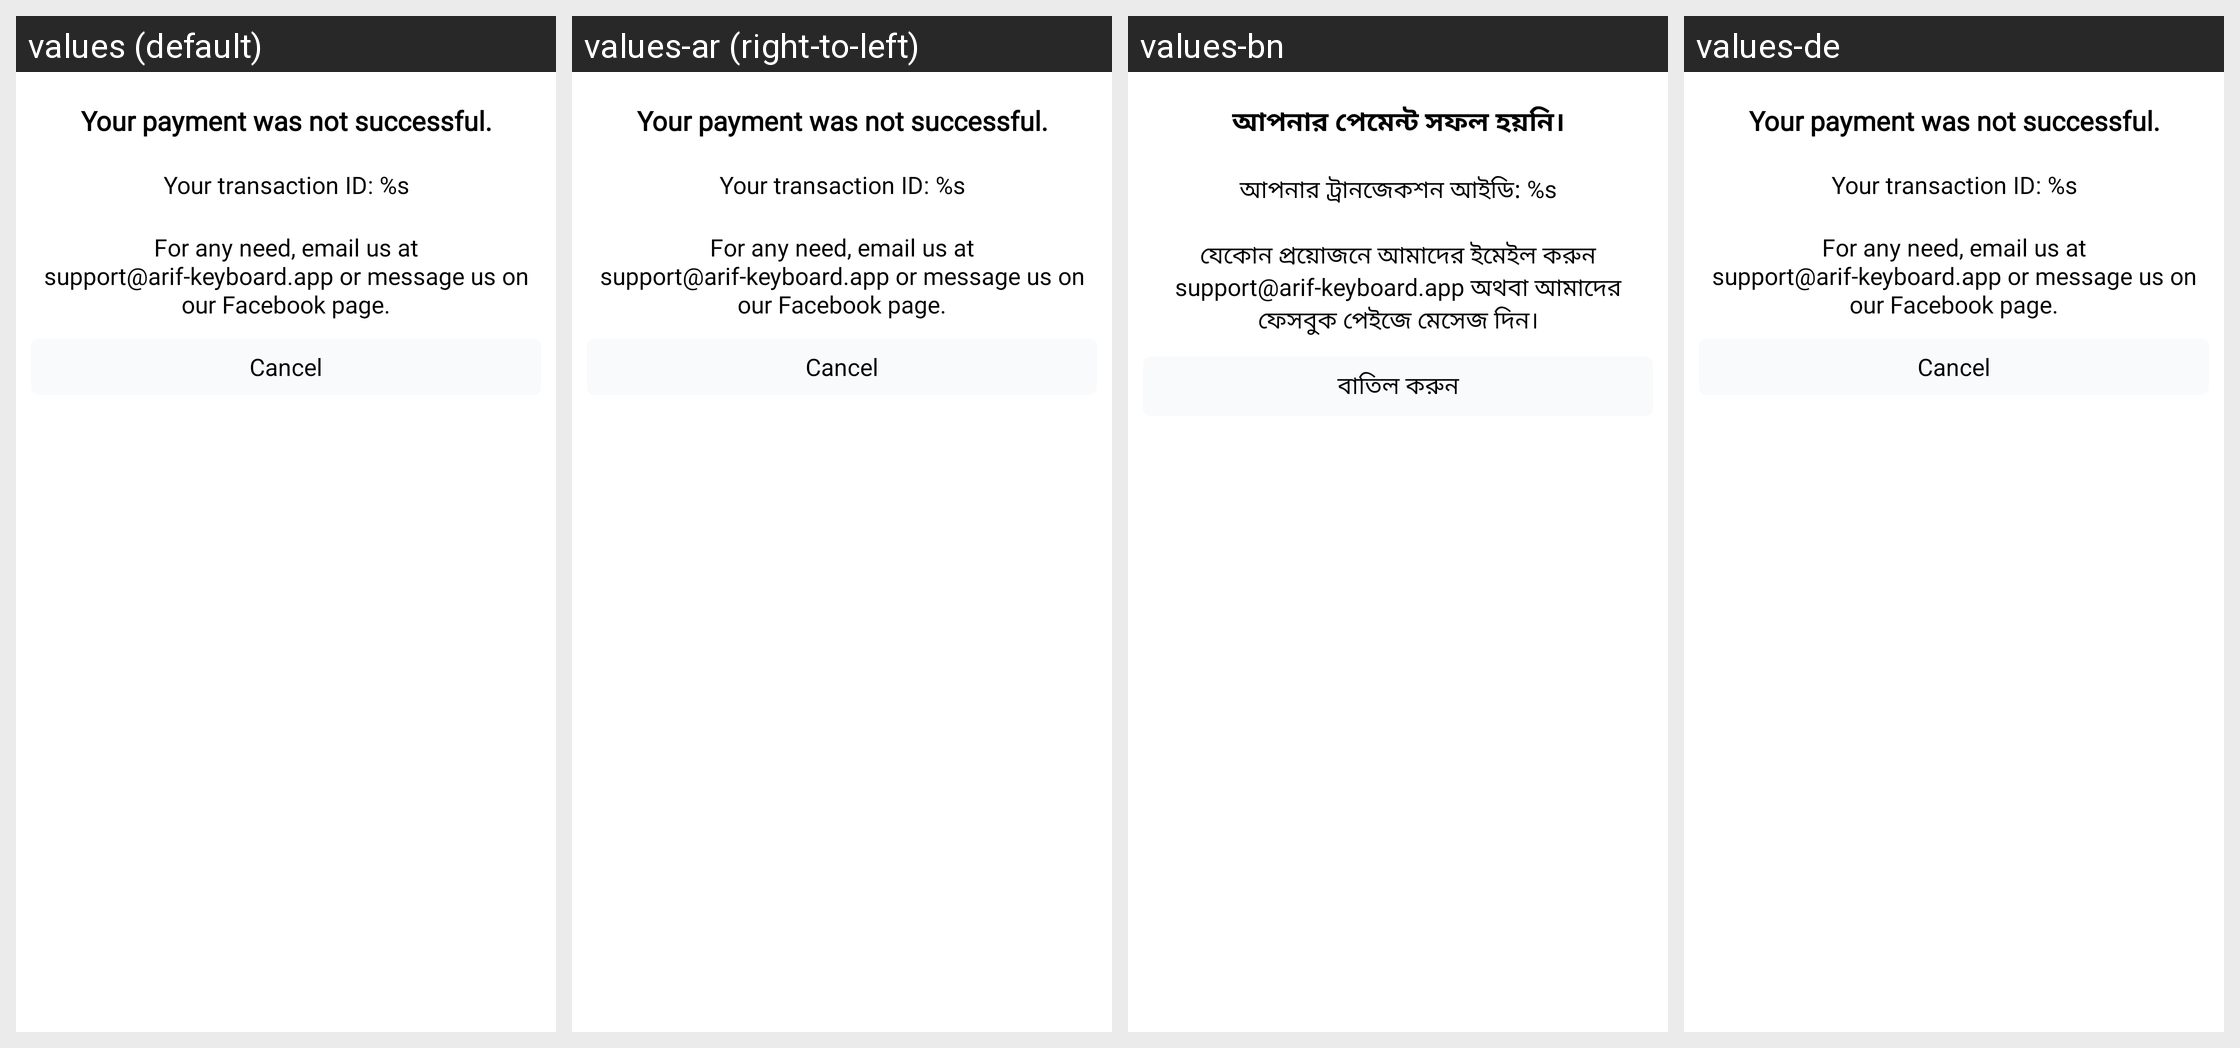

Translations of the strings shown on this Android screen, per locale in the grid:
Android screen res/layout/payment_failed_bottom_sheet.xml rendered under 4 locales, left to right: values (default), values-ar (right-to-left), values-bn, values-de. Device: Nexus 5 (rendered at 1080×1920; each locale shown at half size, 540×960, under a caption strip naming it); theme AppTheme.
Other locales in the repository, not shown: values-af, values-am, values-as, values-az, values-be, values-bg, values-bs, values-ca, values-cs, values-da, values-el, values-en-rCA, values-en-rGB, values-en-rIN, values-en-rXC, values-es, values-es-rUS, values-et, values-eu, values-fa, values-fi, values-fr, values-fr-rCA, values-gl, values-gu, values-hi, values-hr, values-hu, values-hy, values-id, values-in, values-is, values-it, values-iw, values-ja, values-ka, values-kk, values-km, values-kn, values-ko, values-ky, values-lo, values-lt, values-lv, values-mk, values-ml, values-mn, values-mr, values-ms, values-my, values-nb, values-ne, values-nl, values-or, values-pa, values-pl, values-pt, values-pt-rBR, values-pt-rPT, values-ro, values-ru, values-si, values-sk, values-sl, values-sq, values-sr, values-sv, values-sw, values-ta, values-te, values-th, values-tl, values-tr, values-uk, values-ur, values-uz, values-vi, values-zh, values-zh-rCN, values-zh-rHK, values-zh-rTW, values-zu.
Strings drawn on this screen, with the default value and each locale's value (text and hints the layout hard-codes, and strings that could not be matched under every locale, appear in the picture but are not listed):

your_payment_not_successful
  values: Your payment was not successful.
  values-ar: Your payment was not successful.  [not translated; the default value is used]
  values-bn: আপনার পেমেন্ট সফল হয়নি।
  values-de: Your payment was not successful.  [not translated; the default value is used]

your_transaction_id
  values: Your transaction ID: %s
  values-ar: Your transaction ID: %s  [not translated; the default value is used]
  values-bn: আপনার ট্রানজেকশন আইডি: %s
  values-de: Your transaction ID: %s  [not translated; the default value is used]

email_us_in_any_need
  values: For any need, email us at support@arif-keyboard.app or message us on our Facebook page.
  values-ar: For any need, email us at support@arif-keyboard.app or message us on our Facebook page.  [not translated; the default value is used]
  values-bn: যেকোন প্রয়োজনে আমাদের ইমেইল করুন support@arif-keyboard.app অথবা আমাদের ফেসবুক পেইজে মেসেজ দিন।
  values-de: For any need, email us at support@arif-keyboard.app or message us on our Facebook page.  [not translated; the default value is used]

cancel
  values: Cancel
  values-ar: Cancel  [not translated; the default value is used]
  values-bn: বাতিল করুন
  values-de: Cancel  [not translated; the default value is used]
